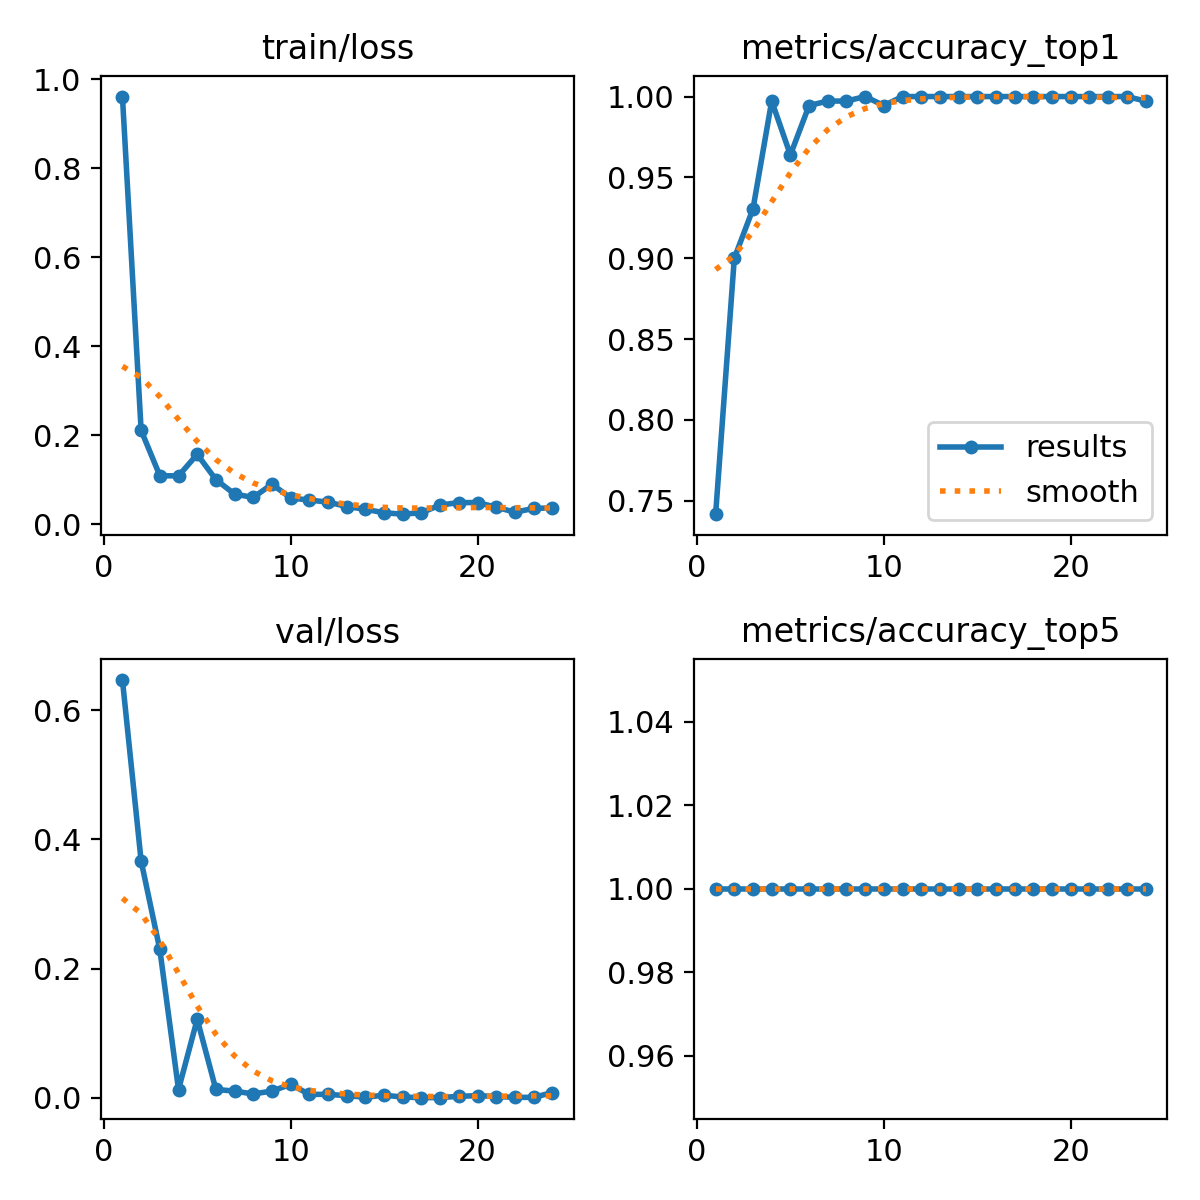

The file beside this chart, header and first rows:
epoch, time, train/loss, metrics/accuracy_top1, metrics/accuracy_top5, val/loss, lr/pg0, lr/pg1, lr/pg2
1, 3.291, 0.9608, 0.7417, 1, 0.647, 0.00022, 0.00022, 0.07822
2, 5.415, 0.2107, 0.9, 1, 0.3667, 0.0004493, 0.0004493, 0.05545
3, 7.096, 0.109, 0.9306, 1, 0.2296, 0.0006759, 0.0006759, 0.03268
4, 8.945, 0.1084, 0.9972, 1, 0.01265, 0.0008976, 0.0008976, 0.009898
5, 10.88, 0.157, 0.9639, 1, 0.1215, 0.0009758, 0.0009758, 0.0009758
6, 12.83, 0.1001, 0.9944, 1, 0.01277, 0.0009623, 0.0009623, 0.0009623
7, 14.69, 0.06764, 0.9972, 1, 0.0103, 0.000946, 0.000946, 0.000946
8, 16.57, 0.06002, 0.9972, 1, 0.00581, 0.0009271, 0.0009271, 0.0009271
9, 18.48, 0.08994, 1, 1, 0.01035, 0.0009055, 0.0009055, 0.0009055
10, 20.72, 0.05878, 0.9944, 1, 0.02064, 0.0008814, 0.0008814, 0.0008814
11, 22.74, 0.05416, 1, 1, 0.00521, 0.000855, 0.000855, 0.000855
12, 24.56, 0.04955, 1, 1, 0.00523, 0.0008265, 0.0008265, 0.0008265
13, 26.79, 0.03964, 1, 1, 0.00319, 0.000796, 0.000796, 0.000796
14, 29.08, 0.03341, 1, 1, 0.00084, 0.0007636, 0.0007636, 0.0007636
15, 31.08, 0.02567, 1, 1, 0.00384, 0.0007297, 0.0007297, 0.0007297
16, 33.2, 0.02247, 1, 1, 0.00109, 0.0006944, 0.0006944, 0.0006944
17, 35.44, 0.02579, 1, 1, 8e-05, 0.000658, 0.000658, 0.000658
18, 37.68, 0.04304, 1, 1, 0.00027, 0.0006206, 0.0006206, 0.0006206
19, 39.75, 0.0485, 1, 1, 0.00212, 0.0005824, 0.0005824, 0.0005824
20, 41.72, 0.04847, 1, 1, 0.00327, 0.0005438, 0.0005438, 0.0005438
21, 44, 0.03814, 1, 1, 0.00187, 0.000505, 0.000505, 0.000505
22, 46.25, 0.02691, 1, 1, 0.00061, 0.0004662, 0.0004662, 0.0004662
23, 48.45, 0.03542, 1, 1, 0.00055, 0.0004276, 0.0004276, 0.0004276
24, 50.57, 0.03655, 0.9972, 1, 0.00796, 0.0003894, 0.0003894, 0.0003894
